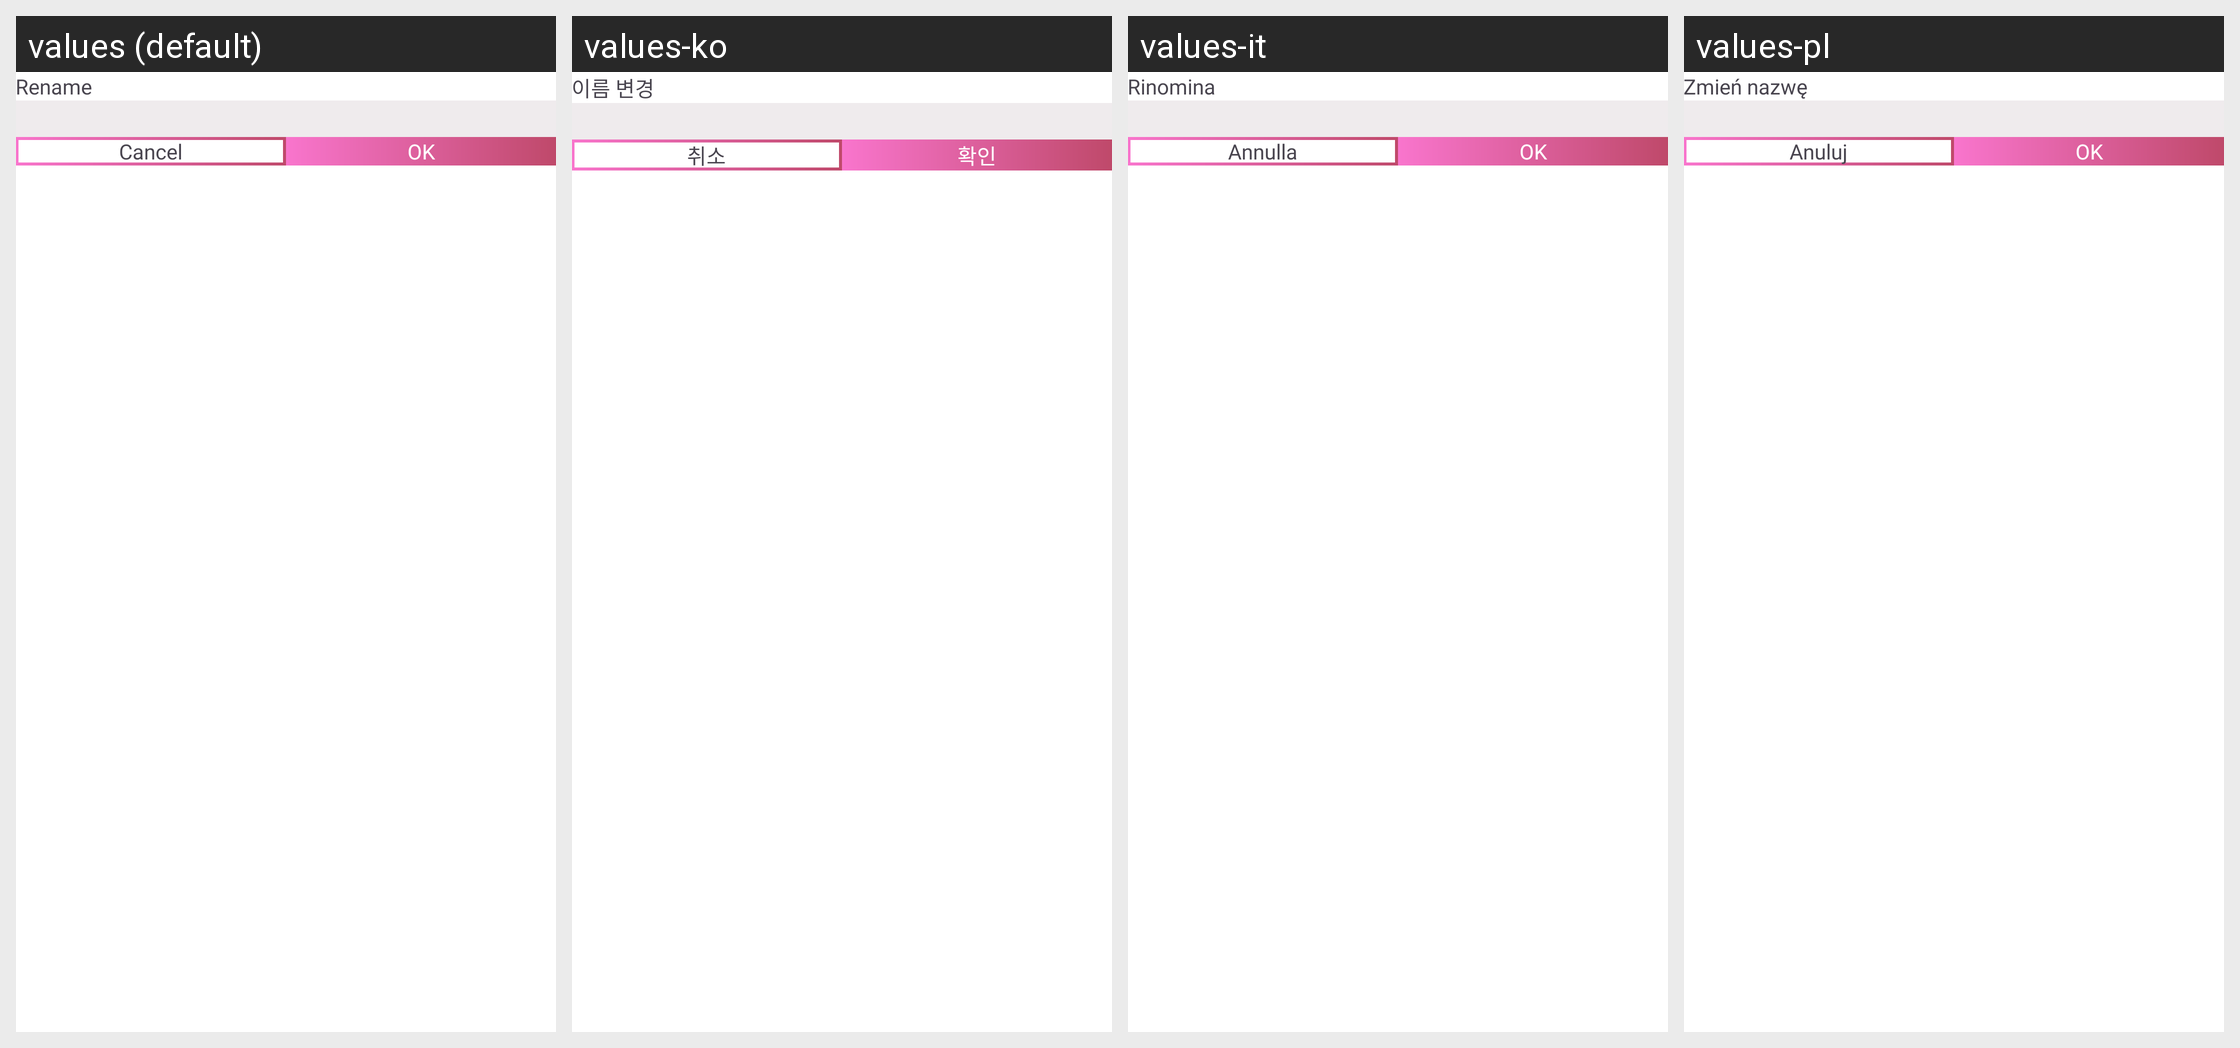

Strings drawn on this Android screen and how each of the app's shown locales translates them:
Android screen res/layout/dialog_rename.xml rendered under 4 locales, left to right: values (default), values-ko, values-it, values-pl. Device: Nexus 5 (rendered at 1080×1920; each locale shown at half size, 540×960, under a caption strip naming it); theme Theme.PDFConverter.
Other locales in the repository, not shown: values-bn, values-de, values-es, values-fil, values-fr, values-hi, values-in, values-ja, values-ms, values-nl, values-pt, values-ru, values-th, values-tr, values-vi, values-zh.
Strings drawn on this screen, with the default value and each locale's value (text and hints the layout hard-codes, and strings that could not be matched under every locale, appear in the picture but are not listed):

rename
  values: Rename
  values-ko: 이름 변경
  values-it: Rinomina
  values-pl: Zmień nazwę

str_cancel
  values: Cancel
  values-ko: 취소
  values-it: Annulla
  values-pl: Anuluj

ok
  values: OK
  values-ko: 확인
  values-it: OK
  values-pl: OK
